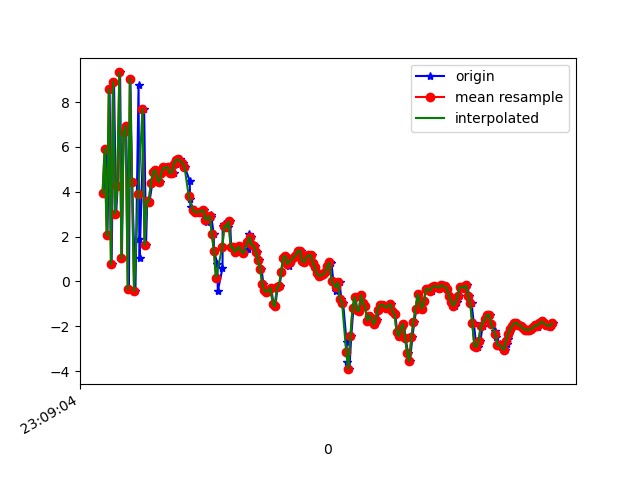

The file beside this chart, header and first rows:
1617836944317, 532587867963983, 3.9341416, -0.24617493, -17.075123
1617836944331, 532587887194753, 5.91, 1.154, 2.604
1617836944347, 532587906425523, 2.05, -1.221, -14.84
1617836944367, 532587925656293, 8.57, 1.049, 1.347
1617836944386, 532587944887063, 0.7584, -1.572, -9.783
1617836944409, 532587964117833, 8.909, 0.2425, -7.057
1617836944429, 532587983348603, 3.016, -1.188, 0.1795
1617836944444, 532588002579373, 4.243, -1.444, -15.9
1617836944467, 532588021810143, 9.318, 0.212, 1.038
1617836944484, 532588041040913, 1.026, -2.05, -6.97
1617836944500, 532588060271683, 6.648, -1.405, -12.58
1617836944525, 532588079502453, 6.937, -0.4636, 3.519
1617836944551, 532588098733223, -0.3562, -2.377, -10.48
1617836944565, 532588117963993, 9.035, -0.6362, -7.852
1617836944581, 532588137194763, 4.445, -0.02016, 3.725
1617836944613, 532588156425533, -0.4346, -1.428, -13.2
1617836944643, 532588175656303, 8.758, 0.233, -5.285
1617836944650, 532588194887073, 1.879, -1.784, 2.341
1617836944653, 532588214117843, 1.067, -3.18, -13.61
1617836944696, 532588233348613, 7.682, -0.9655, -2.822
1617836944714, 532588252579383, 1.62, -1.075, -9.406
1617836944725, 532588271810153, 3.566, -1.505, -6.206
1617836944742, 532588291040923, 3.603, -0.8713, -6.691
1617836944746, 532588310271693, 3.527, -0.3236, -8.407
1617836944774, 532588329502463, 4.39, 1.135, -10.33
1617836944785, 532588348733233, 4.871, 1.576, -9.216
1617836944805, 532588367964003, 4.963, 1.106, -5.671
1617836944822, 532588387194773, 4.578, 1.368, -4.051
1617836944843, 532588406425543, 4.419, 1.684, -3.423
1617836944861, 532588425656313, 4.836, 1.278, -2.169
1617836944881, 532588444887083, 5.12, 0.6589, -1.879
1617836944899, 532588464117853, 5.068, 0.1635, -2.14
1617836944918, 532588483348623, 5.058, -0.6471, -2.6
1617836944937, 532588502579393, 5.1, -0.8274, -3.23
1617836944954, 532588521810163, 4.843, -1.055, -3.659
1617836944976, 532588541040933, 4.84, -1.254, -3.671
1617836944995, 532588560271703, 5.243, -1.267, -3.398
1617836945014, 532588579502473, 5.436, -1.284, -2.903
1617836945033, 532588598733243, 5.438, -1.05, -2.45
1617836945062, 532588617964013, 5.289, -1.054, -1.978
1617836945082, 532588637194783, 5.114, -0.8219, -1.57
1617836945130, 532588656425553, 4.481, -1.03, -1.039
1617836945133, 532588675656323, 3.68, -1.131, -0.6705
1617836945138, 532588694887093, 3.313, -1.574, -0.742
1617836945178, 532588714117863, 3.172, -1.971, -0.8294
1617836945182, 532588733348633, 3.085, -1.735, -1.033
1617836945225, 532588752579403, 3.063, -1.434, -1.221
1617836945230, 532588771810173, 3.11, -1.214, -1.663
1617836945233, 532588791040943, 3.144, -1.058, -2.245
1617836945270, 532588810271713, 3.175, -0.7568, -2.854
1617836945291, 532588829502483, 2.817, -0.8803, -3.131
1617836945294, 532588848733253, 2.668, -1.886, -2.708
1617836945329, 532588867964023, 2.877, -2.48, -2.46
1617836945333, 532588887194793, 2.962, -2.383, -2.311
1617836945358, 532588906425563, 2.135, -1.853, -2.908
1617836945361, 532588925656333, 1.362, -0.5818, -3.71
1617836945394, 532588944887103, 0.7732, 1.36, -4.83
1617836945397, 532588964117873, -0.4284, 2.581, -5.617
1617836945442, 532588983348643, 0.5965, 2.729, -5.049
1617836945444, 532589002579413, 2.48, 1.889, -2.565
1617836945460, 532589021810183, 2.581, 0.6567, -1.01
... 163 more rows
